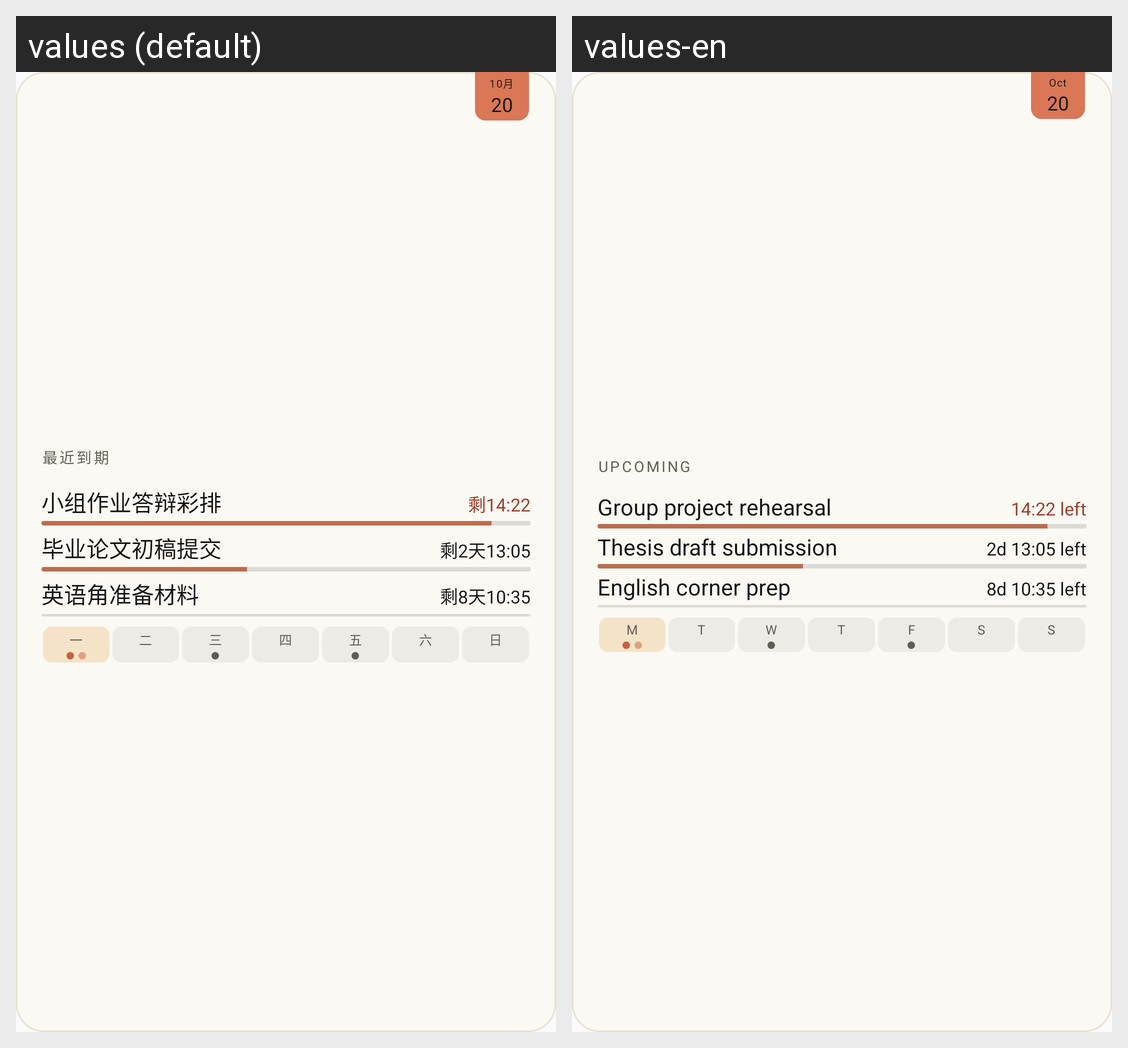

For this localized Android screen grid, give each drawn string resource with its value in every locale shown.
Android screen res/layout/widget_v3_preview.xml rendered under 2 locales, left to right: values (default), values-en. Device: Nexus 5 (rendered at 1080×1920; each locale shown at half size, 540×960, under a caption strip naming it); theme android:Theme.Material.Light.NoActionBar.
Strings drawn on this screen, with the default value and each locale's value (text and hints the layout hard-codes, and strings that could not be matched under every locale, appear in the picture but are not listed):

wgt_header_recent
  values: 最近到期
  values-en: UPCOMING

pv_title_rehearsal
  values: 小组作业答辩彩排
  values-en: Group project rehearsal

pv_cd_hours
  values: 剩14:22
  values-en: 14:22 left

pv_title_thesis
  values: 毕业论文初稿提交
  values-en: Thesis draft submission

pv_cd_days
  values: 剩2天13:05
  values-en: 2d 13:05 left

pv_title_english_corner
  values: 英语角准备材料
  values-en: English corner prep

pv_cd_week
  values: 剩8天10:35
  values-en: 8d 10:35 left

weekday_narrow_0
  values: 一
  values-en: M

weekday_narrow_1
  values: 二
  values-en: T

weekday_narrow_2
  values: 三
  values-en: W

weekday_narrow_3
  values: 四
  values-en: T

weekday_narrow_4
  values: 五
  values-en: F

weekday_narrow_5
  values: 六
  values-en: S

weekday_narrow_6
  values: 日
  values-en: S

ph_calpg_month
  values: 10月
  values-en: Oct
